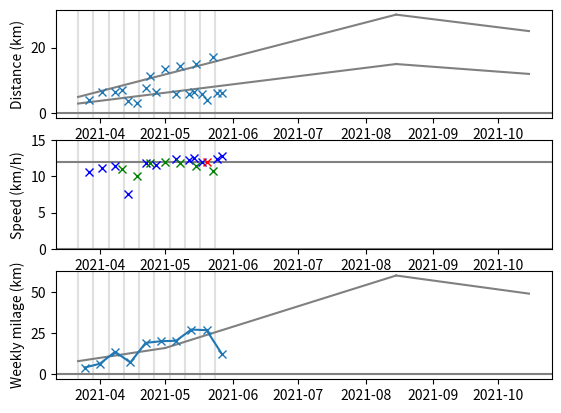

Python code for this plot:
#!/usr/bin/env python3

from datetime import datetime, timedelta
from matplotlib import pyplot as plt


#
# Data
#

# date, distance (km), speed (km/h), kind
RUNS = (
    ('2021-03-27', 4.14, 10.6, "ShortRun"),
    ('2021-04-02', 6.42, 11.2, "ShortRun"),
    ('2021-04-08', 6.45, 11.4, "ShortRun"),
    ('2021-04-11', 7.24, 11.0, "LongRun"),
    ('2021-04-14', 3.9, 7.5, "ShortRun"),
    ('2021-04-18', 3.3, 10.0, "LongRun"),
    ('2021-04-22', 7.8, 11.9, "ShortRun"),
    ('2021-04-24', 11.3, 11.8, "LongRun"),  # 8
    ('2021-04-27', 6.6, 11.6, "ShortRun"),  # 9

    ('2021-05-01', 13.5, 12.0, "LongRun"),  # 10
    ('2021-05-06', 6.0, 12.4, "ShortRun"),  # 11
    ('2021-05-08', 14.4, 11.9, "LongRun"),  # 12
    ('2021-05-12', 5.8, 12.3, "ShortRun"),  # 13
    ('2021-05-14', 6.4, 12.6, "ShortRun"),  # 14
    ('2021-05-15', 15.0, 11.4, "LongRun"),  # 15
    ('2021-05-18', 5.8, 12.0, "ShortRun"),  # 16
    ('2021-05-20', 4, 12, "Strides"),       # 17
    ('2021-05-23', 17.0, 10.7, "LongRun"),  # 18
    ('2021-05-25', 6.2, 12.4, "ShortRun"),  # 19
    ('2021-05-27', 6.2, 12.8, "ShortRun"),  # 20
)

# for weekly milage stats
START = '2021-03-22'  # Monday


#
# Parse/prepare
#

def parse_date(s):
    return datetime.strptime(s, '%Y-%m-%d').date()


def get_week_from_start(d):
    return d.isocalendar()[1] - START.isocalendar()[1]


# parse dates

START = parse_date(START)
RUNS = [
    (parse_date(tup[0]), *tup[1:])
    for tup in RUNS
]

# prepare date for plot 1

dates = [tup[0] for tup in RUNS]
distances = [tup[1] for tup in RUNS]
speeds = [tup[2] for tup in RUNS]
is_long_runs = [tup[3] for tup in RUNS]

# prepare date for plot 2

# date (week), milage
weekly_data = {}
for date, dist, _, _ in RUNS:
    k = START + timedelta(weeks=get_week_from_start(date))
    if k not in weekly_data:
        weekly_data[k] = 0
    weekly_data[k] += dist

weekly_data = sorted(weekly_data.items())

weekly_dates = [tup[0] for tup in weekly_data]
weekly_distances = [tup[1] for tup in weekly_data]

#
# Plot
#

ddist_per_week = (30-5)/((8-3.5)*(4.33-1))  # dist / (months * week_per_months)
print("ddist_per_week: %.1f km" % ddist_per_week)
dmilage_per_week = (60-5)/((8-3.5)*(4.33-1))
print("dmilage_per_week: %.1f km" % dmilage_per_week)
# env +10% per week, we're ok

plt.subplot(3, 1, 1)
plt.ylabel("Distance (km)")
for x in weekly_dates:
    plt.axvline(x, color="#E0E0E0")
plt.axhline(0, color="gray")
plt.plot([START, parse_date("2021-08-15")], [5, 30], color="gray")
plt.plot([parse_date("2021-08-15"), parse_date("2021-10-15")], [30, 25], color="gray")
plt.plot([START, parse_date("2021-08-15")], [3, 15], color="gray")
plt.plot([parse_date("2021-08-15"), parse_date("2021-10-15")], [15, 12], color="gray")
plt.plot(dates, distances, 'x')

plt.subplot(3, 1, 2, sharex=plt.gca())
plt.ylabel("Speed (km/h)")
for x in weekly_dates:
    plt.axvline(x, color="#E0E0E0")
plt.axhline(0, color="gray")
plt.axhline(12, color="gray")
plt.gca().set_ylim((0, 15))
for d, s, kind in zip(dates, speeds, is_long_runs):
    color = {
        "ShortRun": "blue",
        "LongRun": "green",
        "Strides": "red",
    }[kind]
    plt.plot(d, s, 'x', color=color)

plt.subplot(3, 1, 3, sharex=plt.gca())
plt.ylabel("Weekly milage (km)")
for x in weekly_dates:
    plt.axvline(x, color="#E0E0E0")
plt.axhline(0, color="gray")
plt.plot([START, parse_date("2021-05-01")], [8, 16], color="gray")
plt.plot([parse_date("2021-05-01"), parse_date("2021-08-15")], [16, 15+15+30], color="gray")
plt.plot([parse_date("2021-08-15"), parse_date("2021-10-15")], [15+15+30, 12+12+25], color="gray")
plt.plot([d+timedelta(days=3) for d in weekly_dates], weekly_distances, 'x-')  # plot on the middle of the week

plt.show()
